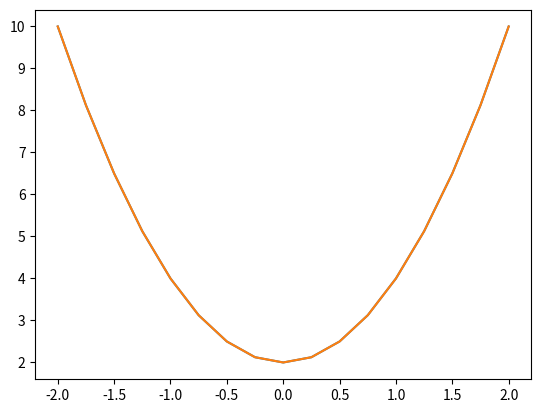

Here is the Python script that generated this plot:
# ******************************************************************************
# Book        : 最短コースでわかる PyTorch ＆深層学習プログラミング
# Chapter     : 1 ディープラーニングのためのPythonのツボ
# Theme       : 3 数学上の合成関数とPythonの合成関数
# Creat Date  : 2022/1/29
# Final Update:
# URL         : https://github.com/makaishi2/pytorch_book_info
# Page        : P30 - P34
# ******************************************************************************


# ＜概要＞
# - ディープラーニングは膨大なパラメータを持つ複雑な合成関数
#   --合成関数の概念を数学面とPython実装の双方で理解しておく必要がある


# ＜目次＞
# 0 準備
# 1 数学関数をそのままPytnon関数として定義
# 2 数学関数を合成関数としてPytnon関数で定義


# 0 準備 -------------------------------------------------------------

# ライブラリ
import numpy as np
import matplotlib.pyplot as plt


# 1 数学関数をそのままPytnon関数として定義 --------------------------------

# ＜ポイント＞
# - Pythonで数式を表現する場合は関数で数式を実装するのが基本
# - Pythonでは実数を用いて関数を表現する
#   --- 数学のように解析的に処理するわけではない


# 関数定義
# --- 2X ^ 2 + 2
def f(x):
    return 2 * x ** 2 + 2


# データ生成
# --- -2から+2の間で数列を生成
x = np.arange(-2, 2.1, 0.25)
print(x)

# 関数適用
y = f(x)
print(y)

# プロット確認
plt.plot(x, y)
plt.show()


# 2 数学関数を合成関数としてPytnon関数で定義 --------------------------------

# ＜ポイント＞
# - 1つの数式を合成関数としてパイプライン的に定義することもできる
#   --- 以下の式は前述の数式(2X ^ 2 + 2)を定義している


# 3つの基本関数の定義
def f1(x):
    return (x ** 2)


def f2(x):
    return (x * 2)


def f3(x):
    return (x + 2)


# データ生成
# --- -2から+2の間で数列を生成
x = np.arange(-2, 2.1, 0.25)

# 合成関数の適用
# --- 順番に関数を適用するだけ
x1 = f1(x)
x2 = f2(x1)
y = f3(x2)

# 合成関数の値の確認
# --- ｢1 数学関数をそのままPytnon関数として定義｣と同じ結果
print(y)

# プロット確認
plt.plot(x, y)
plt.show()
